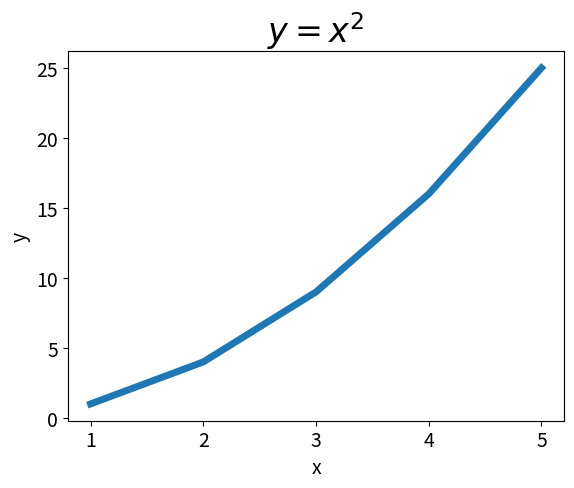

This figure's Python source:
import matplotlib.pyplot as plt

input_values = [1, 2, 3, 4, 5]
squares = [1, 4, 9, 16, 25]
plt.plot(input_values, squares, linewidth=5)

# 标题
plt.title(label=r'$y=x^2$', fontsize=24)

# x y 坐标轴名称
plt.xlabel("x", fontsize=14)
plt.ylabel("y", fontsize=14)

# 刻度的大小 x y both
plt.tick_params(axis='both', labelsize=14)

plt.show()
